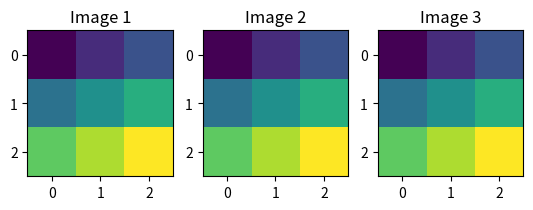

Reproduce this figure in Python.
import matplotlib.pyplot as plt
import numpy as np

# Create some NumPy arrays
images = [np.array([[1, 2, 3], [4, 5, 6], [7, 8, 9]]),
          np.array([[10, 11, 12], [13, 14, 15], [16, 17, 18]]),
          np.array([[20, 21, 22], [23, 24, 25], [26, 27, 28]])]

# Plot the images
for i in range(len(images)):
  plt.subplot(1, len(images), i + 1)
  plt.imshow(images[i])
  plt.title("Image {}".format(i + 1))

# Show the plot
plt.show()
